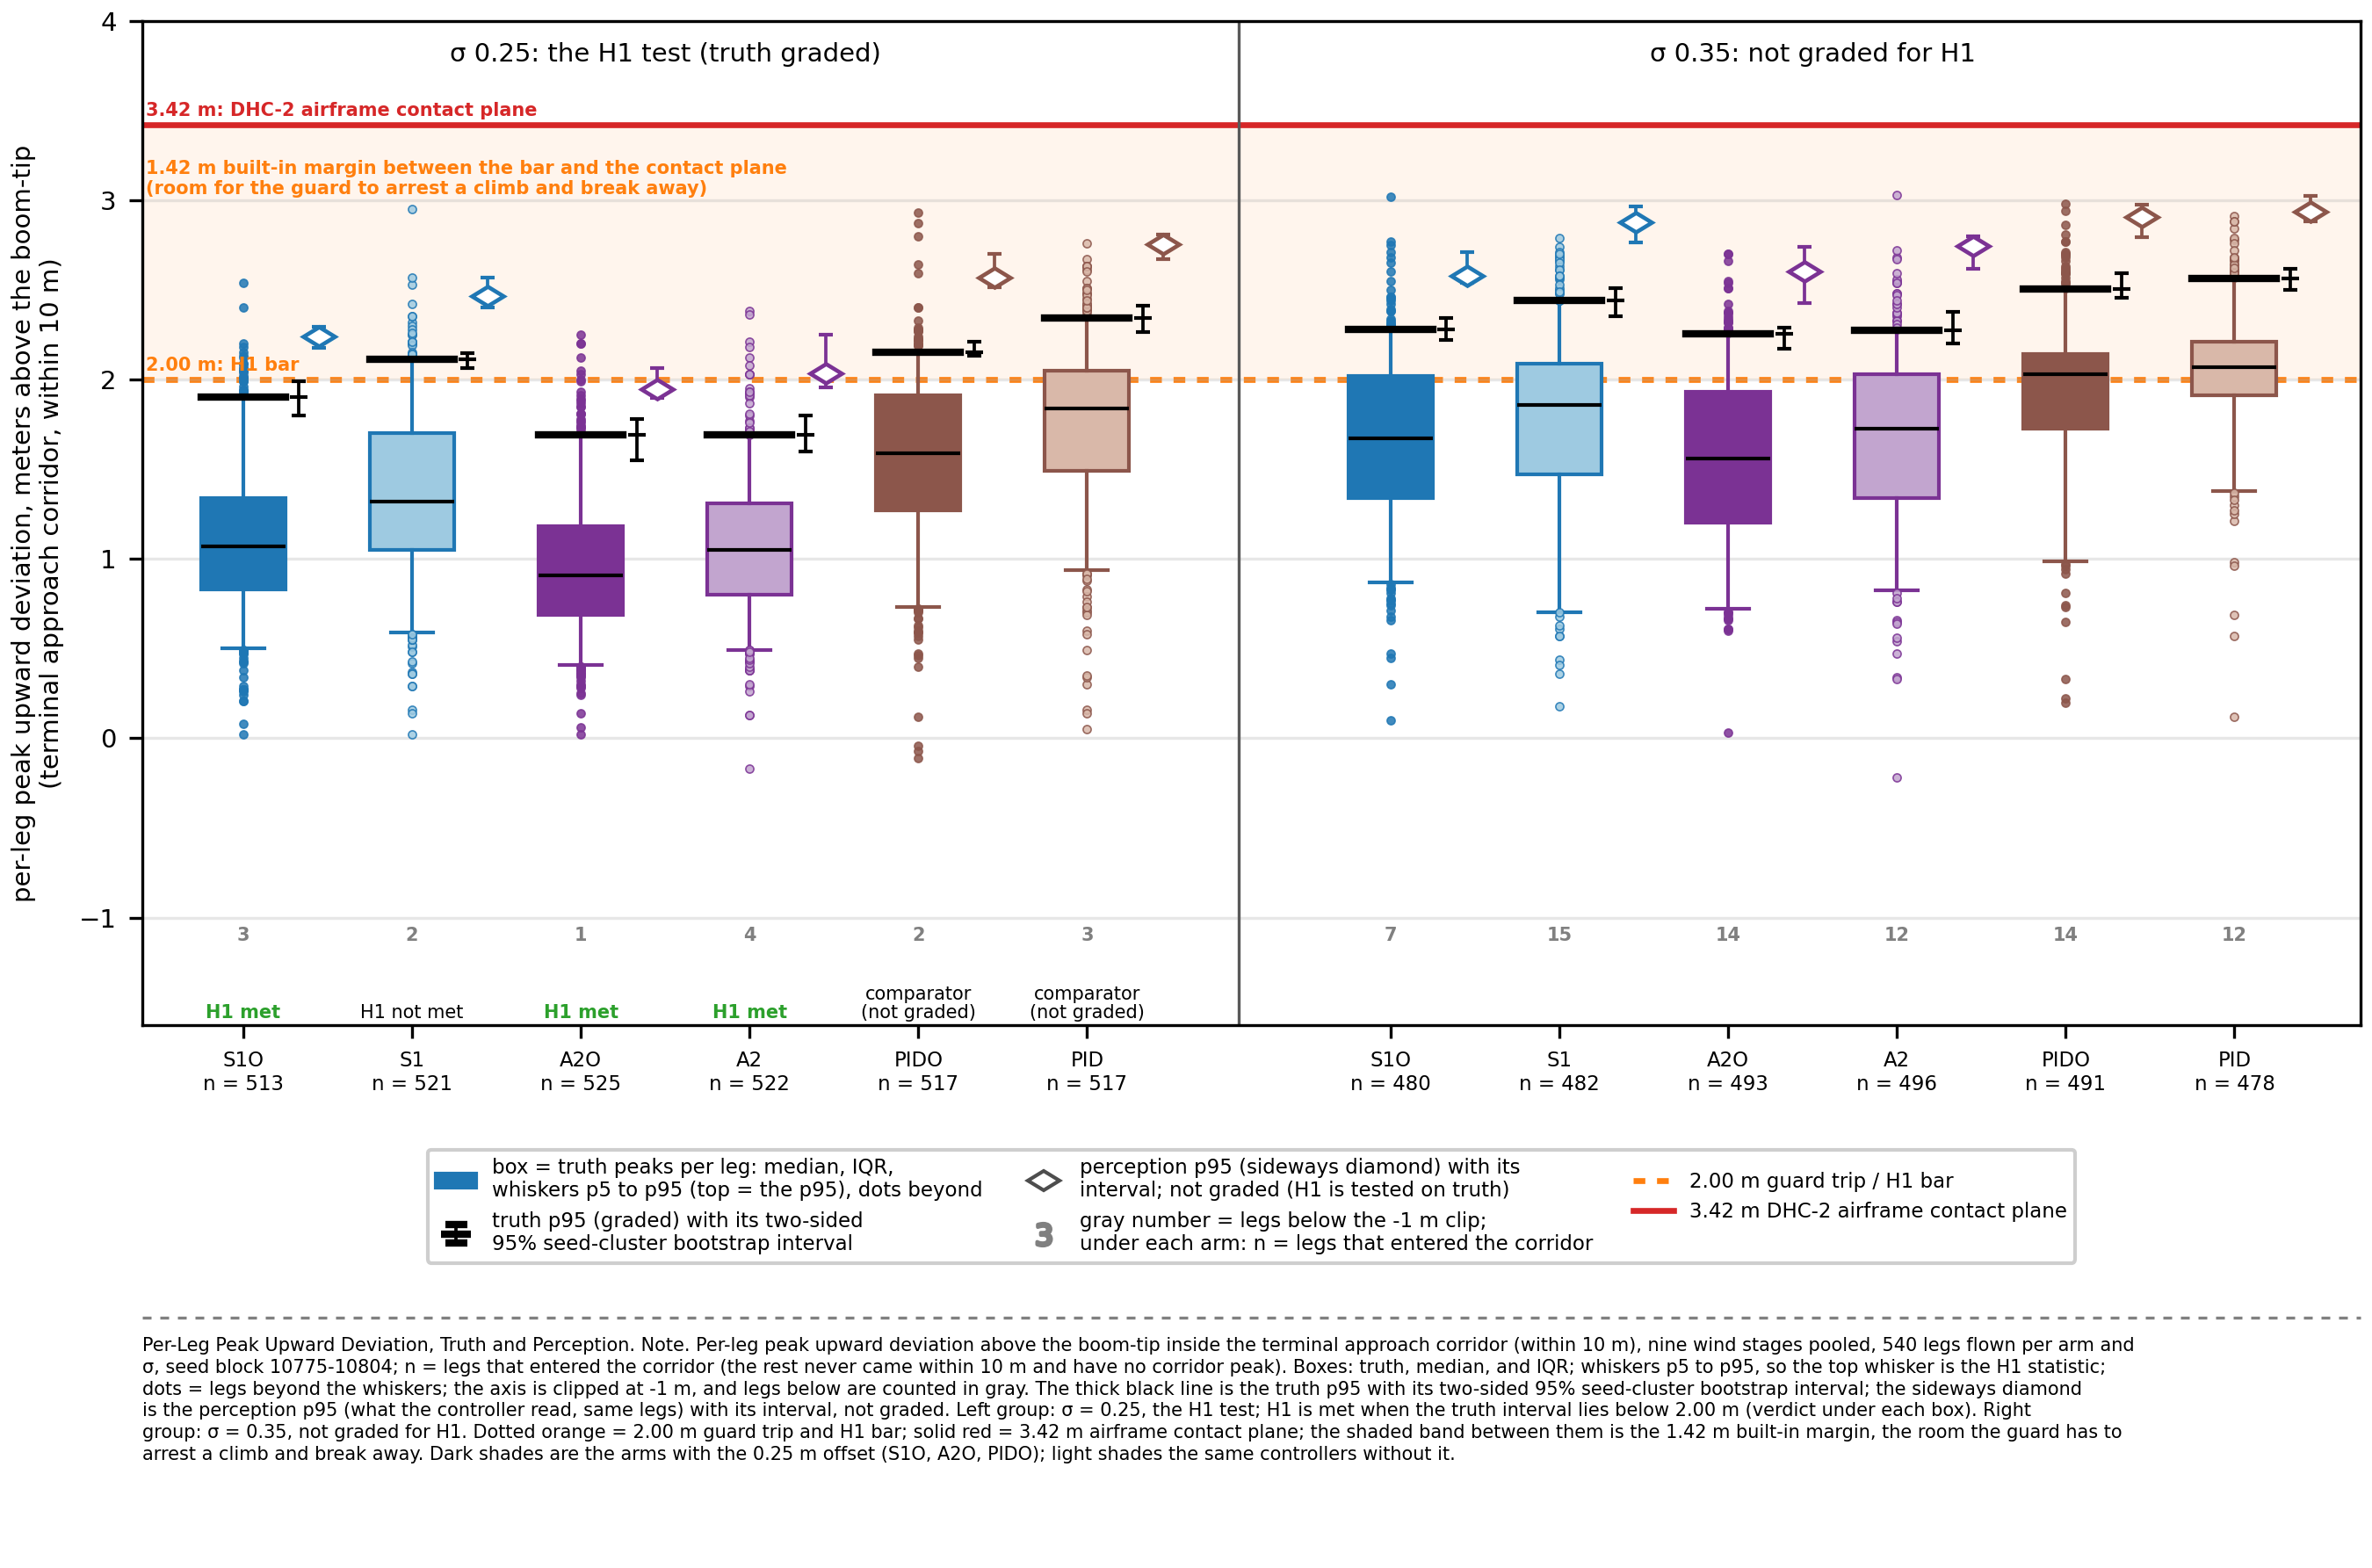

Data behind this chart, as committed beside it:
sigma, arm, H1 verdict (bound rule, truth), legs entering the corridor, legs below -1 m (clipped), p5 (whisker) / Q1 / median / Q3 / p95 (w…, p95, truth (m) [95 %], p95, Perception (m) [95 %], not graded, Perception minus truth (m), truth p95 minus PID-baseline truth p95 (…
0.25 (H1 test), S1O, H1 met, 513, 3, 0.500 / 0.830 / 1.070 / 1.340 / 1.904, 1.904 [1.800, 1.990], 2.239 [2.175, 2.295], +0.335, -0.440
0.25 (H1 test), S1, H1 not met, 521, 2, 0.590 / 1.050 / 1.320 / 1.700 / 2.110, 2.110 [2.064, 2.146], 2.467 [2.403, 2.569], +0.357, -0.234
0.25 (H1 test), A2O, H1 met, 525, 1, 0.410 / 0.690 / 0.910 / 1.180 / 1.690, 1.690 [1.550, 1.780], 1.948 [1.896, 2.063], +0.258, -0.654
0.25 (H1 test), A2, H1 met, 522, 4, 0.490 / 0.800 / 1.050 / 1.310 / 1.690, 1.690 [1.600, 1.800], 2.036 [1.954, 2.249], +0.346, -0.654
0.25 (H1 test), PIDO, comparator (not graded), 517, 2, 0.730 / 1.270 / 1.590 / 1.910 / 2.150, 2.150 [2.130, 2.210], 2.570 [2.513, 2.701], +0.420, -0.194
0.25 (H1 test), PID, comparator (not graded), 517, 3, 0.936 / 1.490 / 1.840 / 2.050 / 2.344, 2.344 [2.265, 2.410], 2.755 [2.672, 2.807], +0.411, +0.000
0.35 (not graded for H1), S1O, , 480, 7, 0.869 / 1.340 / 1.670 / 2.020 / 2.281, 2.281 [2.218, 2.344], 2.580 [2.536, 2.708], +0.299, -0.281
0.35 (not graded for H1), S1, , 482, 15, 0.703 / 1.470 / 1.860 / 2.090 / 2.440, 2.440 [2.350, 2.510], 2.878 [2.766, 2.964], +0.438, -0.122
0.35 (not graded for H1), A2O, , 493, 14, 0.720 / 1.200 / 1.560 / 1.930 / 2.254, 2.254 [2.170, 2.290], 2.602 [2.426, 2.740], +0.348, -0.308
0.35 (not graded for H1), A2, , 496, 12, 0.825 / 1.340 / 1.725 / 2.030 / 2.273, 2.273 [2.203, 2.375], 2.746 [2.619, 2.799], +0.473, -0.289
0.35 (not graded for H1), PIDO, , 491, 14, 0.985 / 1.725 / 2.030 / 2.140 / 2.505, 2.505 [2.454, 2.590], 2.907 [2.795, 2.975], +0.402, -0.057
0.35 (not graded for H1), PID, , 478, 12, 1.379 / 1.910 / 2.070 / 2.210 / 2.562, 2.562 [2.500, 2.616], 2.936 [2.880, 3.025], +0.374, +0.000
